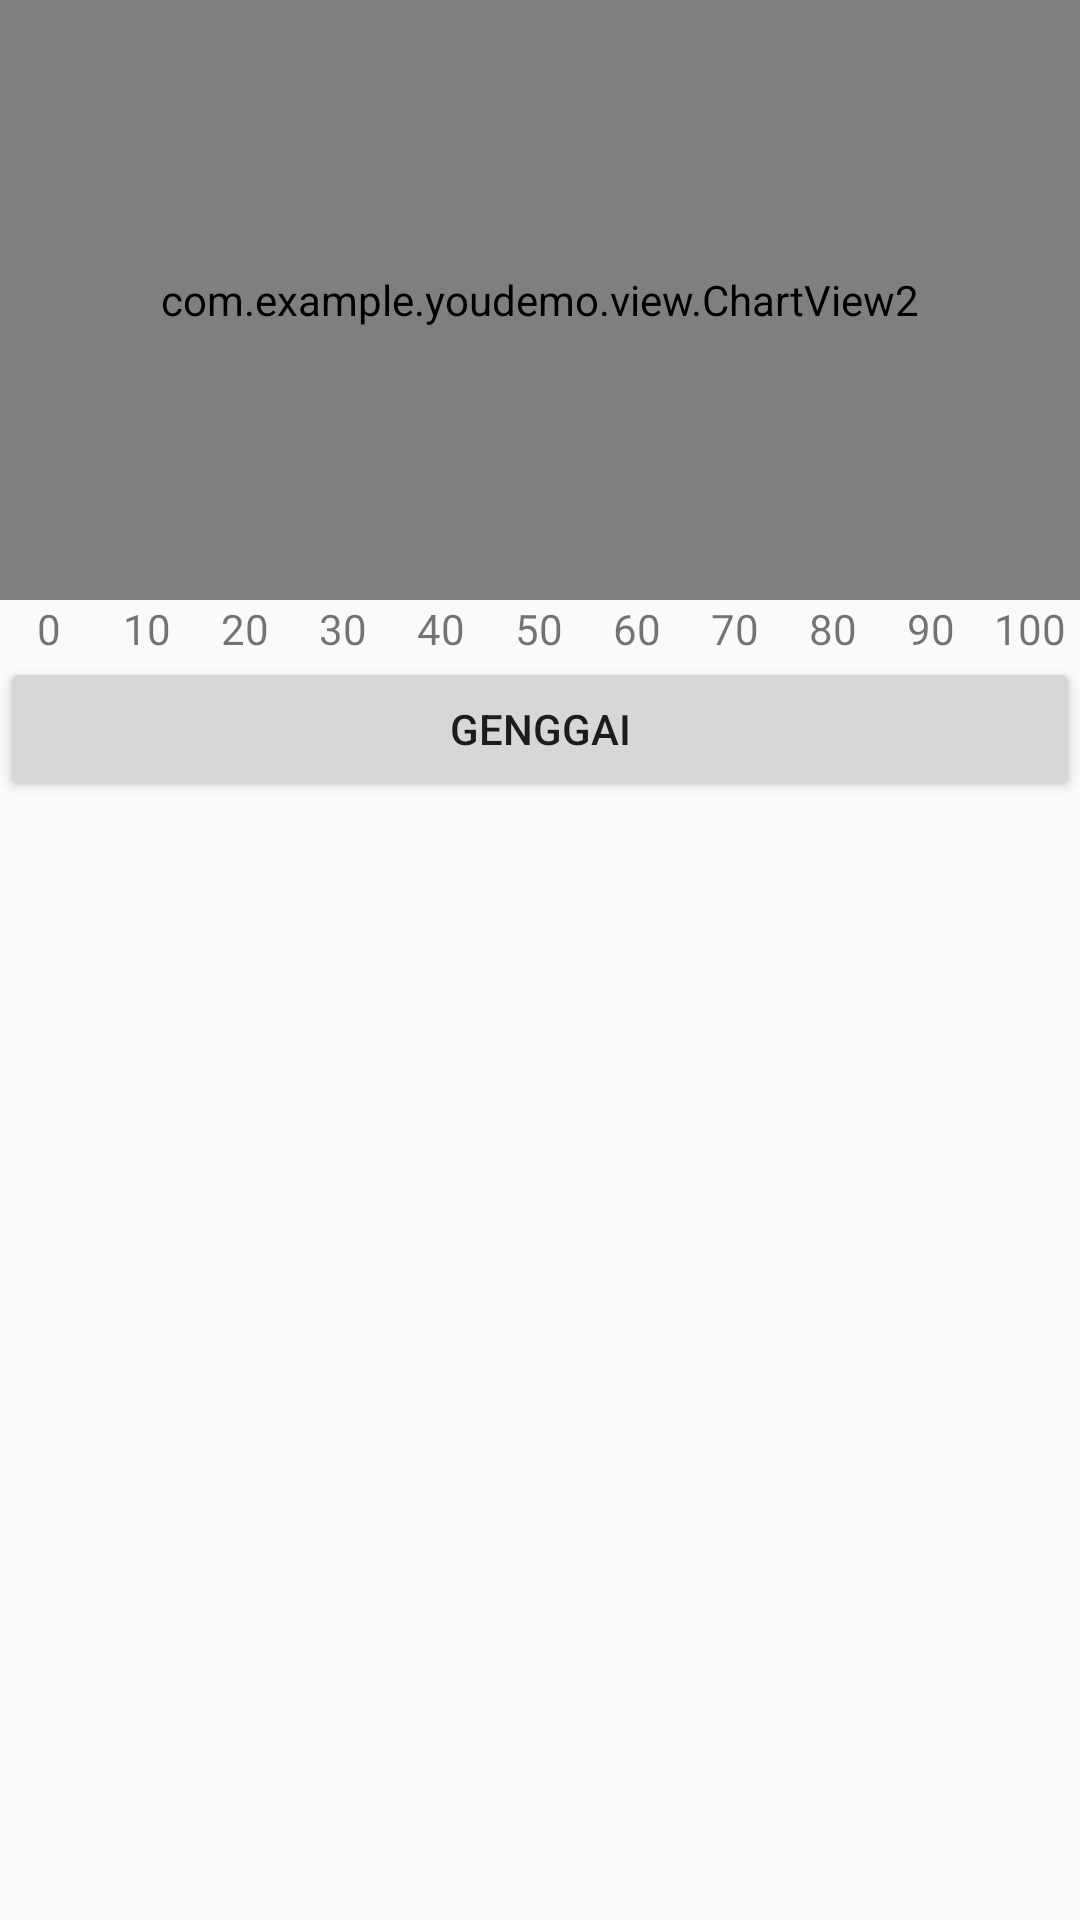

Layout XML and referenced resources for this Android screen:
<!-- AndroidManifest.xml: application theme AppTheme -->
<!-- res/layout/activity_button_fifteen.xml -->
<?xml version="1.0" encoding="utf-8"?>
<LinearLayout xmlns:android="http://schemas.android.com/apk/res/android"
    xmlns:app="http://schemas.android.com/apk/res-auto"
    xmlns:tools="http://schemas.android.com/tools"
    android:layout_width="match_parent"
    android:layout_height="match_parent"
    android:orientation="vertical"
    tools:context=".activity.ButtonFifteenActivity">

    <com.example.youdemo.view.ChartView2
        android:id="@+id/cv"
        android:layout_width="match_parent"
        android:layout_height="200dp"
        />

    <LinearLayout
        android:layout_width="match_parent"
        android:layout_height="wrap_content"
        android:orientation="horizontal">

        <TextView
            android:layout_width="0dp"
            android:layout_weight="1"
            android:gravity="center"
            android:layout_height="wrap_content"
            android:text="0"/>

        <TextView
            android:layout_width="0dp"
            android:layout_weight="1"
            android:gravity="center"
            android:layout_height="wrap_content"
            android:text="10"/>

        <TextView
            android:layout_width="0dp"
            android:layout_weight="1"
            android:gravity="center"
            android:layout_height="wrap_content"
            android:text="20"/>

        <TextView
            android:layout_width="0dp"
            android:gravity="center"
            android:layout_weight="1"
            android:layout_height="wrap_content"
            android:text="30"/>

        <TextView
            android:layout_width="0dp"
            android:gravity="center"
            android:layout_weight="1"
            android:layout_height="wrap_content"
            android:text="40"/>

        <TextView
            android:layout_width="0dp"
            android:gravity="center"
            android:layout_weight="1"
            android:layout_height="wrap_content"
            android:text="50"/>

        <TextView
            android:layout_width="0dp"
            android:gravity="center"
            android:layout_weight="1"
            android:layout_height="wrap_content"
            android:text="60"/>

        <TextView
            android:layout_width="0dp"
            android:gravity="center"
            android:layout_weight="1"
            android:layout_height="wrap_content"
            android:text="70"/>

        <TextView
            android:layout_width="0dp"
            android:gravity="center"
            android:layout_weight="1"
            android:layout_height="wrap_content"
            android:text="80"/>
        <TextView
            android:layout_width="0dp"
            android:gravity="center"
            android:layout_weight="1"
            android:layout_height="wrap_content"
            android:text="90"/>

        <TextView
            android:layout_width="0dp"
            android:gravity="center"
            android:layout_weight="1"
            android:layout_height="wrap_content"
            android:text="100"/>
    </LinearLayout>

    <Button
        android:id="@+id/btn"
        android:text="genggai"
        android:layout_width="match_parent"
        android:layout_height="wrap_content"/>

</LinearLayout>
<!-- resources referenced by this layout -->
<resources>
  <style name="AppTheme" parent="Theme.AppCompat.Light.NoActionBar">
          
          <item name="colorPrimary">@color/colorPrimary</item>
          <item name="colorPrimaryDark">@color/colorPrimaryDark</item>
          <item name="colorAccent">@color/colorAccent</item>
      </style>
  <color name="colorPrimary">#008577</color>
  <color name="colorPrimaryDark">#00574B</color>
  <color name="colorAccent">#D81B60</color>
</resources>
